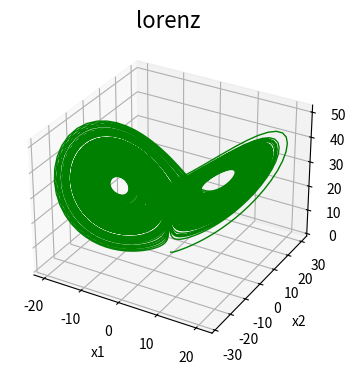

The script that saved this image:
from scipy.integrate import odeint
import numpy as np
import matplotlib.pyplot as plt
from mpl_toolkits.mplot3d import Axes3D


def lorenz(state, t):
    sigma = 10
    rho = 30
    beta = 3
    x, y, z = state
    result = np.array([sigma * (y - x), x * rho - y - x * z, x * y - beta * z])
    return result


if __name__ == '__main__':
    s0 = (0., 1., 0.)
    t = np.arange(0, 200, 0.01)
    s = odeint(lorenz, s0, t)
    print(s)
    plt.figure(figsize=(9, 6), facecolor='w')
    ax = plt.subplot(121, projection='3d')
    ax.set_xlabel('x1')
    ax.set_ylabel('x2')
    ax.set_zlabel('x3')
    plt.plot(s[:, 0], s[:, 1], s[:, 2], c='g', lw=1)
    plt.title('lorenz', fontsize=16)
    plt.show()
